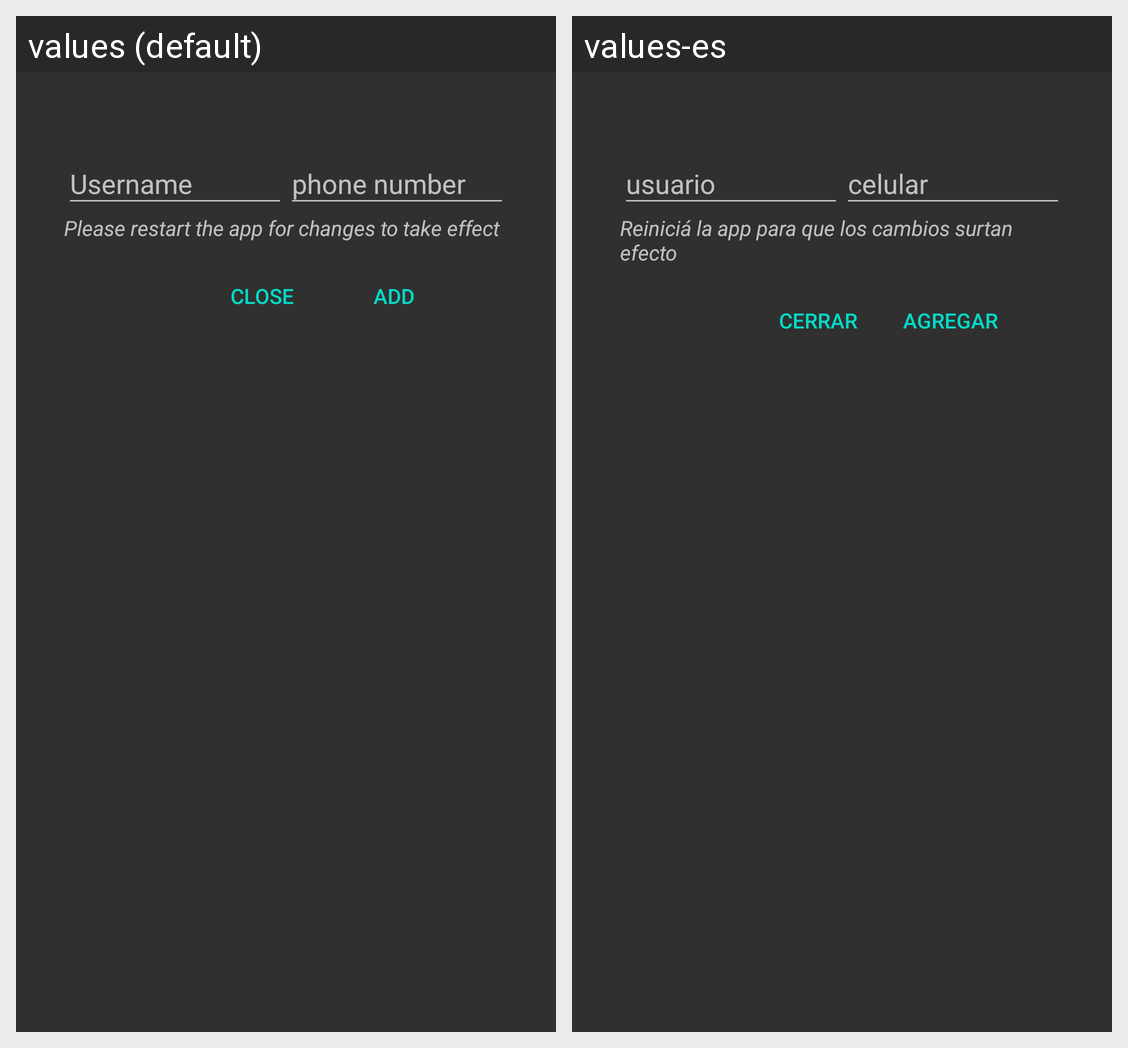

The Android screen above is rendered under two locales of the same app. Produce the string resources it draws, with the default and per-locale values.
Android screen res/layout/dialog_add_receptionist.xml rendered under 2 locales, left to right: values (default), values-es. Device: Nexus 5 (rendered at 1080×1920; each locale shown at half size, 540×960, under a caption strip naming it); theme AppTheme.
Strings drawn on this screen, with the default value and each locale's value (text and hints the layout hard-codes, and strings that could not be matched under every locale, appear in the picture but are not listed):

please_restart_the_app_for_changes_to_take_effect
  values: Please restart the app for changes to take effect
  values-es: Reiniciá la app para que los cambios surtan efecto

close
  values: close
  values-es: Cerrar

add
  values: Add
  values-es: Agregar
